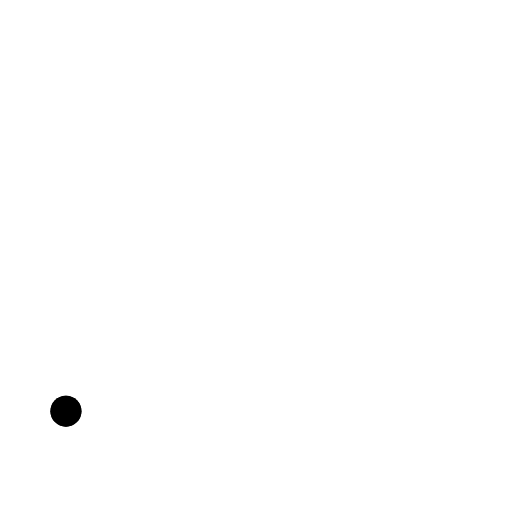
t = 0.00 s
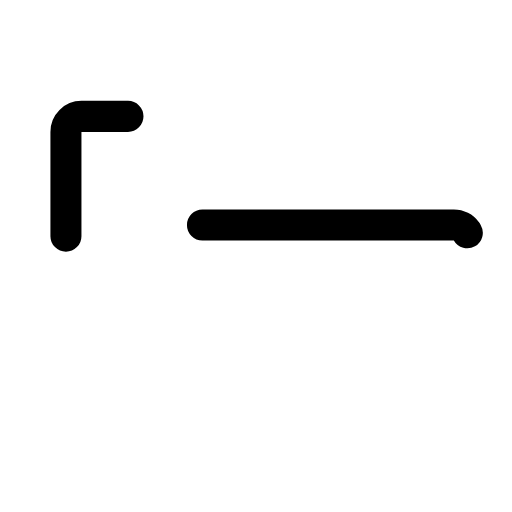
t = 0.25 s
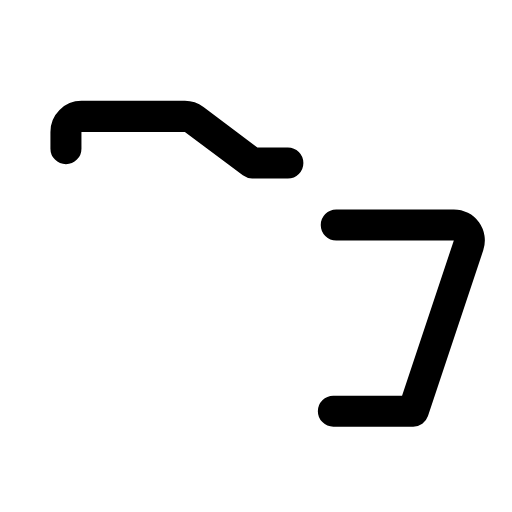
t = 0.38 s
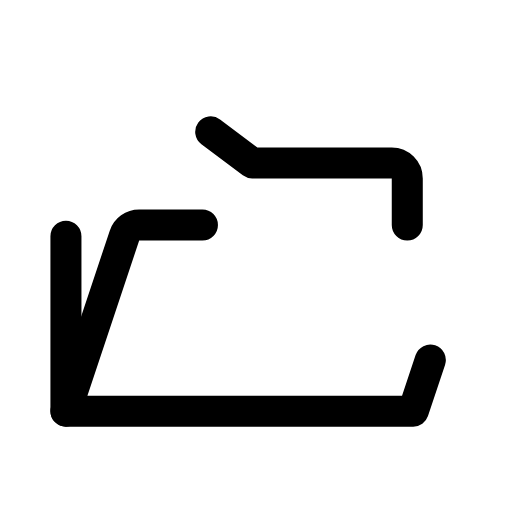
t = 0.63 s
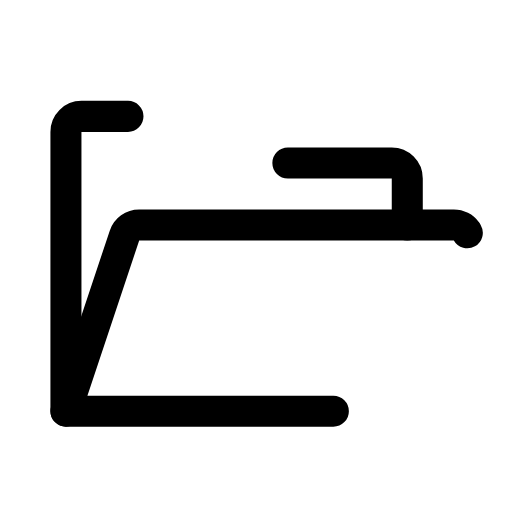
t = 0.75 s
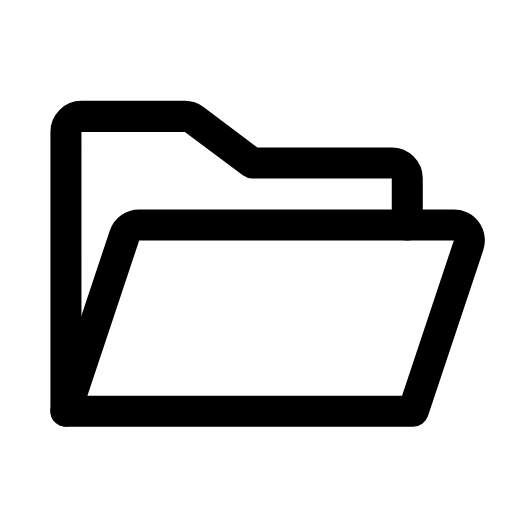
t = 1.00 s

The animated SVG that drew these frames (rendered in a browser with its animation timeline set to each time). Animation: 2 CSS @keyframes rules; one cycle of 1.00 s.

<svg width="33" height="33" viewBox="0 0 33 33" fill="none" xmlns="http://www.w3.org/2000/svg">
<g id="FolderOpen" clip-path="url(#clip0_1452_3703)">
<path id="Vector" d="M4.25 26.5V8.5C4.25 8.23478 4.35536 7.98043 4.54289 7.79289C4.73043 7.60536 4.98478 7.5 5.25 7.5H11.9163C12.1326 7.5 12.3432 7.57018 12.5162 7.7L16.25 10.5H25.25C25.5152 10.5 25.7696 10.6054 25.9571 10.7929C26.1446 10.9804 26.25 11.2348 26.25 11.5V14.5" stroke="black" stroke-width="2" stroke-linecap="round" stroke-linejoin="round" class="id_anim_stroke-property0" data-duration="1" data-offset="0" style="stroke-dashoffset: 0px; stroke-dasharray: 0px, 45.1183px; animation: 1s linear 0s 1 normal forwards running id_anim_stroke-property0;"></path>
<path id="Vector_2" d="M4.25 26.5L8.0225 15.1838C8.08888 14.9846 8.21623 14.8114 8.38651 14.6887C8.55678 14.566 8.76136 14.5 8.97125 14.5H29.25C29.4085 14.5 29.5647 14.5376 29.7057 14.6098C29.8468 14.682 29.9686 14.7867 30.0613 14.9153C30.154 15.0438 30.2147 15.1925 30.2386 15.3492C30.2625 15.5058 30.2489 15.6659 30.1987 15.8162L26.6362 26.5H4.25Z" stroke="black" stroke-width="2" stroke-linecap="round" stroke-linejoin="round" class="id_anim_stroke-property1" data-duration="1" data-offset="0" style="stroke-dashoffset: 0px; stroke-dasharray: 0px, 68.9973px; animation: 1s linear 0s 1 normal forwards running id_anim_stroke-property1;"></path>
</g>
<defs>
<clipPath id="clip0_1452_3703">
<rect width="32" height="32" fill="white" transform="translate(0.25 0.5)"></rect>
</clipPath>
</defs>
<style>
        @keyframes id_anim_stroke-property0{
        
            0%{
                stroke-dashoffset: 0px; 
        stroke-dasharray: 0px, 45.11833953857422px;
            }
        
            50%{
                stroke-dashoffset: -22.55916976928711px; 
        stroke-dasharray: 22.55916976928711px, 22.55916976928711px;
            }
        
            100%{
                stroke-dashoffset: -45.11833953857422px; 
        stroke-dasharray: 45.11833953857422px, 0px;
            }
        
        }
         
        @keyframes id_anim_stroke-property1{
        
            0%{
                stroke-dashoffset: 0px; 
        stroke-dasharray: 0px, 68.99728393554688px;
            }
        
            50%{
                stroke-dashoffset: -34.49864196777344px; 
        stroke-dasharray: 34.49864196777344px, 34.49864196777344px;
            }
        
            100%{
                stroke-dashoffset: -68.99728393554688px; 
        stroke-dasharray: 68.99728393554688px, 0px;
            }
        
        }
        </style></svg>
